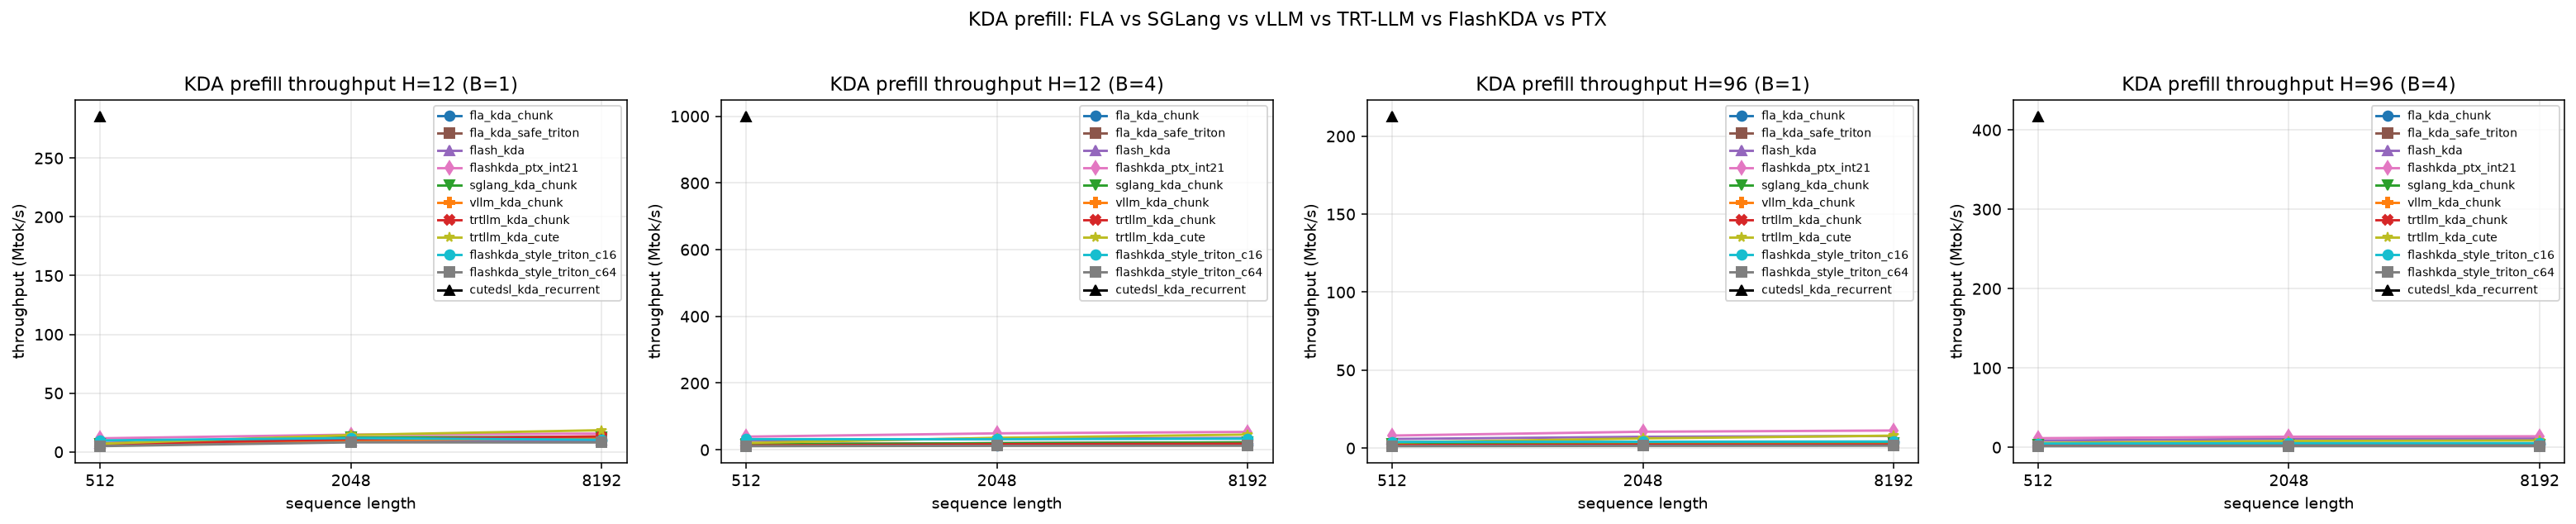

The table this chart was drawn from, first rows:
impl, latency_us, mode, heads, batch, seq_len, tokens_s, key_dim, value_dim, state_dtype, note
fla_kda_chunk, 82.77, kda_prefill, 12, 1, 512, 6185726, 128, 128, float32, upstream FLA Triton chunk pipeline, cano…
fla_kda_safe_triton, 70.94, kda_prefill, 12, 1, 512, 7217286, 128, 128, float32, same FLA Triton pipeline, safe gate, FLA…
flash_kda, 67.19, kda_prefill, 12, 1, 512, 7620136, 128, 128, float32, MoonshotAI CUTLASS kernels, safe gate on…
flashkda_ptx_int21, 44.23, kda_prefill, 12, 1, 512, 11574912, 128, 128, float32, INT21 KDA-B200: plain CUDA/PTX rewrite o…
sglang_kda_chunk, 75.34, kda_prefill, 12, 1, 512, 6796075, 128, 128, float32, SGLang-vendored FLA chunk pipeline (adds…
vllm_kda_chunk, 80.06, kda_prefill, 12, 1, 512, 6395396, 128, 128, float32, vLLM-vendored FLA chunk pipeline + fused…
trtllm_kda_chunk, 77.88, kda_prefill, 12, 1, 512, 6573812, 128, 128, float32, TRT-LLM-vendored FLA chunk pipeline + fu…
trtllm_kda_cute, 74.12, kda_prefill, 12, 1, 512, 6907568, 128, 128, float32, TRT-LLM in-house CuTe DSL Blackwell pref…
flashkda_style_triton_c16, 52.2, kda_prefill, 12, 1, 512, 9808129, 128, 128, float32, this repo's Triton port of FlashKDA's 2-…
flashkda_style_triton_c64, 104.3, kda_prefill, 12, 1, 512, 4911139, 128, 128, float32, same Triton port, C=64
cutedsl_kda_recurrent, 1.795, kda_prefill, 12, 1, 512, 285204980, 128, 128, float32, retired spec-decode CuTeDSL kernel as sh…
fla_kda_chunk, 216.6, kda_prefill, 12, 1, 2048, 9455287, 128, 128, float32, upstream FLA Triton chunk pipeline, cano…
fla_kda_safe_triton, 165, kda_prefill, 12, 1, 2048, 12409594, 128, 128, float32, same FLA Triton pipeline, safe gate, FLA…
flash_kda, 211.5, kda_prefill, 12, 1, 2048, 9682299, 128, 128, float32, MoonshotAI CUTLASS kernels, safe gate on…
flashkda_ptx_int21, 139.5, kda_prefill, 12, 1, 2048, 14682940, 128, 128, float32, INT21 KDA-B200: plain CUDA/PTX rewrite o…
sglang_kda_chunk, 168.1, kda_prefill, 12, 1, 2048, 12183746, 128, 128, float32, SGLang-vendored FLA chunk pipeline (adds…
vllm_kda_chunk, 204.6, kda_prefill, 12, 1, 2048, 10011576, 128, 128, float32, vLLM-vendored FLA chunk pipeline + fused…
trtllm_kda_chunk, 190.6, kda_prefill, 12, 1, 2048, 10743663, 128, 128, float32, TRT-LLM-vendored FLA chunk pipeline + fu…
trtllm_kda_cute, 141.9, kda_prefill, 12, 1, 2048, 14427738, 128, 128, float32, TRT-LLM in-house CuTe DSL Blackwell pref…
flashkda_style_triton_c16, 174.1, kda_prefill, 12, 1, 2048, 11764706, 128, 128, float32, this repo's Triton port of FlashKDA's 2-…
flashkda_style_triton_c64, 252, kda_prefill, 12, 1, 2048, 8128016, 128, 128, float32, same Triton port, C=64
fla_kda_chunk, 839.2, kda_prefill, 12, 1, 8192, 9761752, 128, 128, float32, upstream FLA Triton chunk pipeline, cano…
fla_kda_safe_triton, 653.6, kda_prefill, 12, 1, 8192, 12533108, 128, 128, float32, same FLA Triton pipeline, safe gate, FLA…
flash_kda, 810.3, kda_prefill, 12, 1, 8192, 10109746, 128, 128, float32, MoonshotAI CUTLASS kernels, safe gate on…
flashkda_ptx_int21, 524.5, kda_prefill, 12, 1, 8192, 15617851, 128, 128, float32, INT21 KDA-B200: plain CUDA/PTX rewrite o…
sglang_kda_chunk, 646.1, kda_prefill, 12, 1, 8192, 12678916, 128, 128, float32, SGLang-vendored FLA chunk pipeline (adds…
vllm_kda_chunk, 721.2, kda_prefill, 12, 1, 8192, 11359250, 128, 128, float32, vLLM-vendored FLA chunk pipeline + fused…
trtllm_kda_chunk, 618.1, kda_prefill, 12, 1, 8192, 13254360, 128, 128, float32, TRT-LLM-vendored FLA chunk pipeline + fu…
trtllm_kda_cute, 443.6, kda_prefill, 12, 1, 8192, 18467620, 128, 128, float32, TRT-LLM in-house CuTe DSL Blackwell pref…
flashkda_style_triton_c16, 794.4, kda_prefill, 12, 1, 8192, 10312684, 128, 128, float32, this repo's Triton port of FlashKDA's 2-…
flashkda_style_triton_c64, 1019, kda_prefill, 12, 1, 8192, 8038812, 128, 128, float32, same Triton port, C=64
fla_kda_chunk, 173.2, kda_prefill, 12, 4, 512, 11824917, 128, 128, float32, upstream FLA Triton chunk pipeline, cano…
fla_kda_safe_triton, 121.3, kda_prefill, 12, 4, 512, 16878527, 128, 128, float32, same FLA Triton pipeline, safe gate, FLA…
flash_kda, 74.72, kda_prefill, 12, 4, 512, 27410167, 128, 128, float32, MoonshotAI CUTLASS kernels, safe gate on…
flashkda_ptx_int21, 52.01, kda_prefill, 12, 4, 512, 39377345, 128, 128, float32, INT21 KDA-B200: plain CUDA/PTX rewrite o…
sglang_kda_chunk, 126.7, kda_prefill, 12, 4, 512, 16162840, 128, 128, float32, SGLang-vendored FLA chunk pipeline (adds…
vllm_kda_chunk, 168.1, kda_prefill, 12, 4, 512, 12181890, 128, 128, float32, vLLM-vendored FLA chunk pipeline + fused…
trtllm_kda_chunk, 164.4, kda_prefill, 12, 4, 512, 12454755, 128, 128, float32, TRT-LLM-vendored FLA chunk pipeline + fu…
trtllm_kda_cute, 100.1, kda_prefill, 12, 4, 512, 20462976, 128, 128, float32, TRT-LLM in-house CuTe DSL Blackwell pref…
flashkda_style_triton_c16, 64.56, kda_prefill, 12, 4, 512, 31720855, 128, 128, float32, this repo's Triton port of FlashKDA's 2-…
flashkda_style_triton_c64, 187.4, kda_prefill, 12, 4, 512, 10928962, 128, 128, float32, same Triton port, C=64
cutedsl_kda_recurrent, 2.051, kda_prefill, 12, 4, 512, 998439951, 128, 128, float32, retired spec-decode CuTeDSL kernel as sh…
fla_kda_chunk, 599.8, kda_prefill, 12, 4, 2048, 13659015, 128, 128, float32, upstream FLA Triton chunk pipeline, cano…
fla_kda_safe_triton, 413, kda_prefill, 12, 4, 2048, 19836812, 128, 128, float32, same FLA Triton pipeline, safe gate, FLA…
flash_kda, 247.9, kda_prefill, 12, 4, 2048, 33040783, 128, 128, float32, MoonshotAI CUTLASS kernels, safe gate on…
flashkda_ptx_int21, 166.3, kda_prefill, 12, 4, 2048, 49263929, 128, 128, float32, INT21 KDA-B200: plain CUDA/PTX rewrite o…
sglang_kda_chunk, 415.2, kda_prefill, 12, 4, 2048, 19729034, 128, 128, float32, SGLang-vendored FLA chunk pipeline (adds…
vllm_kda_chunk, 543.1, kda_prefill, 12, 4, 2048, 15083845, 128, 128, float32, vLLM-vendored FLA chunk pipeline + fused…
trtllm_kda_chunk, 498.2, kda_prefill, 12, 4, 2048, 16443882, 128, 128, float32, TRT-LLM-vendored FLA chunk pipeline + fu…
trtllm_kda_cute, 228.4, kda_prefill, 12, 4, 2048, 35866396, 128, 128, float32, TRT-LLM in-house CuTe DSL Blackwell pref…
flashkda_style_triton_c16, 258.2, kda_prefill, 12, 4, 2048, 31725181, 128, 128, float32, this repo's Triton port of FlashKDA's 2-…
flashkda_style_triton_c64, 692.6, kda_prefill, 12, 4, 2048, 11828414, 128, 128, float32, same Triton port, C=64
fla_kda_chunk, 2208, kda_prefill, 12, 4, 8192, 14840472, 128, 128, float32, upstream FLA Triton chunk pipeline, cano…
fla_kda_safe_triton, 1471, kda_prefill, 12, 4, 8192, 22274330, 128, 128, float32, same FLA Triton pipeline, safe gate, FLA…
flash_kda, 921.6, kda_prefill, 12, 4, 8192, 35555185, 128, 128, float32, MoonshotAI CUTLASS kernels, safe gate on…
flashkda_ptx_int21, 610.9, kda_prefill, 12, 4, 8192, 53636715, 128, 128, float32, INT21 KDA-B200: plain CUDA/PTX rewrite o…
sglang_kda_chunk, 1481, kda_prefill, 12, 4, 8192, 22132357, 128, 128, float32, SGLang-vendored FLA chunk pipeline (adds…
vllm_kda_chunk, 1997, kda_prefill, 12, 4, 8192, 16406523, 128, 128, float32, vLLM-vendored FLA chunk pipeline + fused…
trtllm_kda_chunk, 1818, kda_prefill, 12, 4, 8192, 18025725, 128, 128, float32, TRT-LLM-vendored FLA chunk pipeline + fu…
trtllm_kda_cute, 718.6, kda_prefill, 12, 4, 8192, 45600287, 128, 128, float32, TRT-LLM in-house CuTe DSL Blackwell pref…
... 64 more rows
